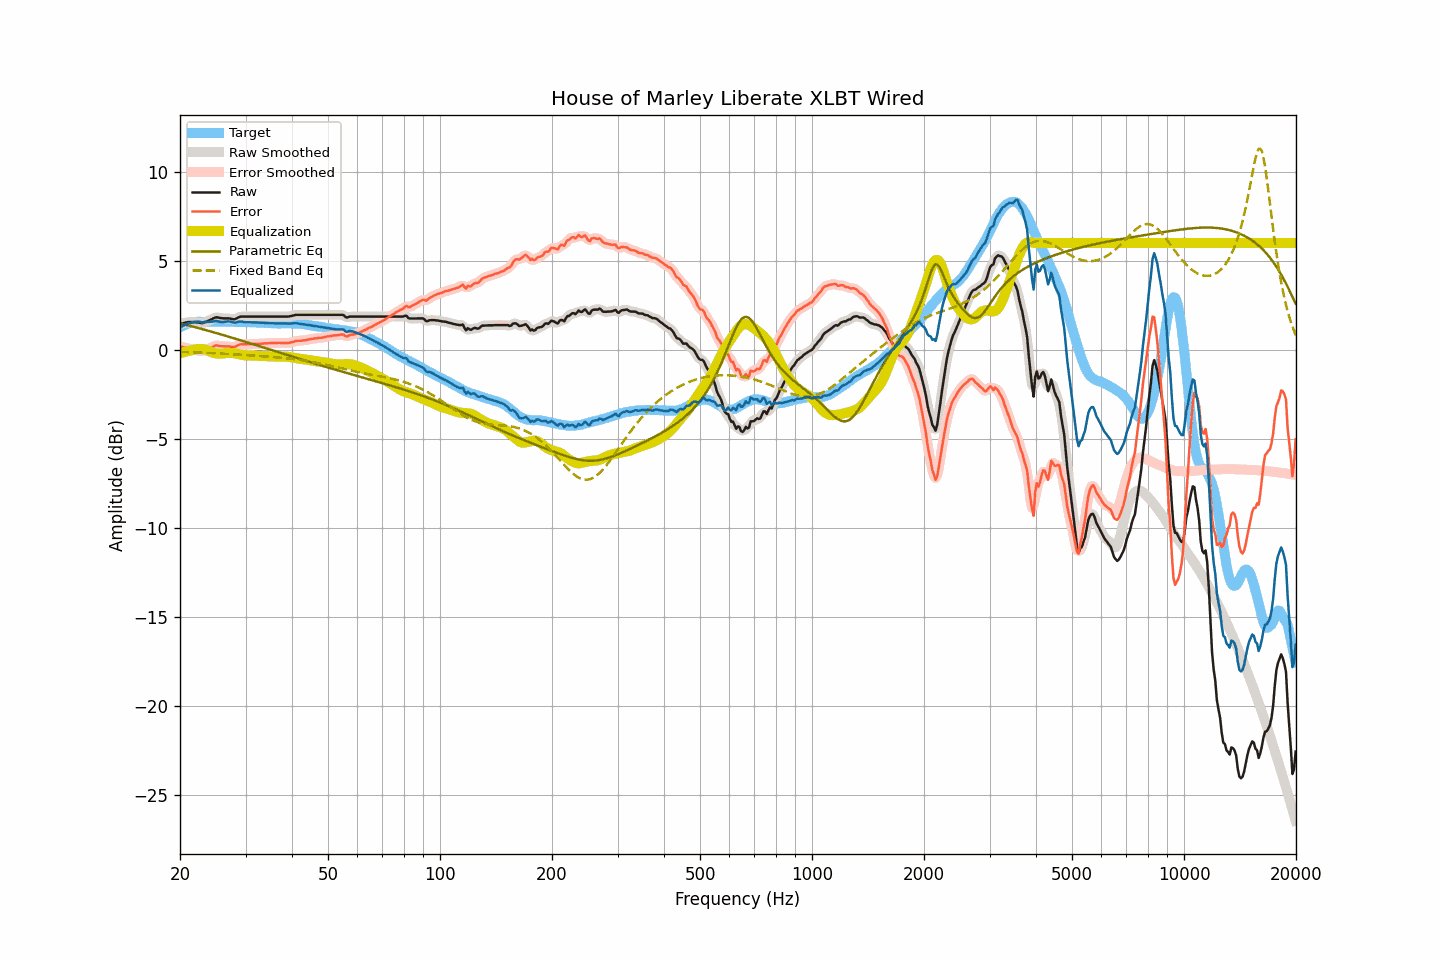

The data file committed next to this chart (first rows):
frequency, raw, smoothed, error, error_smoothed, equalization, parametric_eq, fixed_band_eq, equalized_raw, equalized_smoothed, target
20.00, 1.45, 1.45, 0.19, 0.19, -0.19, 1.48, -0.12, 1.26, 1.26, 1.26
20.20, 1.47, 1.47, 0.16, 0.17, -0.17, 1.46, -0.12, 1.31, 1.31, 1.31
20.40, 1.49, 1.50, 0.13, 0.14, -0.14, 1.44, -0.12, 1.35, 1.35, 1.36
20.61, 1.51, 1.51, 0.12, 0.12, -0.12, 1.42, -0.13, 1.39, 1.40, 1.39
20.81, 1.53, 1.53, 0.09, 0.10, -0.10, 1.39, -0.13, 1.44, 1.44, 1.44
21.02, 1.55, 1.55, 0.08, 0.08, -0.07, 1.37, -0.13, 1.48, 1.47, 1.48
21.23, 1.55, 1.55, 0.06, 0.05, -0.05, 1.35, -0.14, 1.50, 1.50, 1.50
21.44, 1.55, 1.56, 0.04, 0.04, -0.03, 1.32, -0.14, 1.52, 1.52, 1.52
21.66, 1.55, 1.55, 0.02, 0.02, -0.01, 1.30, -0.14, 1.54, 1.54, 1.54
21.87, 1.55, 1.55, 0.01, -0.00, 0.01, 1.28, -0.15, 1.56, 1.56, 1.55
22.09, 1.54, 1.54, -0.02, -0.02, 0.03, 1.25, -0.15, 1.57, 1.57, 1.56
22.31, 1.53, 1.53, -0.04, -0.04, 0.04, 1.23, -0.15, 1.57, 1.57, 1.57
22.54, 1.52, 1.51, -0.05, -0.06, 0.05, 1.20, -0.16, 1.57, 1.56, 1.57
22.76, 1.50, 1.50, -0.07, -0.07, 0.05, 1.18, -0.16, 1.55, 1.55, 1.57
22.99, 1.49, 1.51, -0.07, -0.06, 0.04, 1.16, -0.16, 1.54, 1.55, 1.56
23.22, 1.53, 1.53, -0.03, -0.04, 0.03, 1.13, -0.17, 1.56, 1.55, 1.56
23.45, 1.56, 1.56, 0.00, -0.00, 0.00, 1.11, -0.17, 1.56, 1.56, 1.56
23.69, 1.60, 1.60, 0.03, 0.04, -0.03, 1.08, -0.18, 1.57, 1.57, 1.57
23.92, 1.64, 1.64, 0.07, 0.07, -0.07, 1.06, -0.18, 1.57, 1.57, 1.57
24.16, 1.68, 1.68, 0.11, 0.11, -0.11, 1.03, -0.19, 1.57, 1.57, 1.58
24.40, 1.72, 1.73, 0.14, 0.15, -0.15, 1.00, -0.19, 1.57, 1.58, 1.59
24.65, 1.77, 1.77, 0.20, 0.19, -0.18, 0.98, -0.19, 1.59, 1.60, 1.58
24.89, 1.81, 1.81, 0.24, 0.23, -0.20, 0.95, -0.20, 1.61, 1.61, 1.58
25.14, 1.82, 1.82, 0.25, 0.24, -0.21, 0.93, -0.20, 1.61, 1.60, 1.57
25.39, 1.80, 1.81, 0.22, 0.23, -0.22, 0.90, -0.21, 1.58, 1.59, 1.58
25.65, 1.78, 1.79, 0.20, 0.21, -0.22, 0.87, -0.21, 1.56, 1.57, 1.58
25.91, 1.77, 1.77, 0.20, 0.20, -0.22, 0.85, -0.22, 1.56, 1.55, 1.57
26.16, 1.76, 1.76, 0.19, 0.20, -0.21, 0.82, -0.22, 1.56, 1.56, 1.57
26.43, 1.76, 1.76, 0.19, 0.19, -0.19, 0.79, -0.23, 1.57, 1.57, 1.57
26.69, 1.76, 1.76, 0.20, 0.19, -0.18, 0.77, -0.23, 1.59, 1.59, 1.57
26.96, 1.76, 1.76, 0.19, 0.19, -0.17, 0.74, -0.24, 1.59, 1.59, 1.58
27.23, 1.75, 1.75, 0.18, 0.17, -0.17, 0.71, -0.24, 1.59, 1.58, 1.58
27.50, 1.73, 1.73, 0.16, 0.16, -0.17, 0.69, -0.25, 1.56, 1.56, 1.57
27.77, 1.71, 1.72, 0.15, 0.15, -0.18, 0.66, -0.25, 1.53, 1.53, 1.56
28.05, 1.71, 1.72, 0.15, 0.17, -0.20, 0.63, -0.26, 1.51, 1.53, 1.56
28.33, 1.75, 1.75, 0.20, 0.20, -0.22, 0.60, -0.27, 1.54, 1.54, 1.55
28.62, 1.80, 1.80, 0.25, 0.25, -0.24, 0.58, -0.27, 1.57, 1.56, 1.55
28.90, 1.84, 1.84, 0.29, 0.29, -0.26, 0.55, -0.28, 1.59, 1.58, 1.56
29.19, 1.86, 1.86, 0.32, 0.31, -0.28, 0.52, -0.28, 1.58, 1.58, 1.54
29.48, 1.86, 1.87, 0.30, 0.31, -0.30, 0.49, -0.29, 1.57, 1.57, 1.56
29.78, 1.86, 1.86, 0.31, 0.31, -0.31, 0.47, -0.29, 1.55, 1.55, 1.55
30.08, 1.86, 1.86, 0.30, 0.31, -0.32, 0.44, -0.30, 1.54, 1.54, 1.56
30.38, 1.86, 1.86, 0.32, 0.31, -0.32, 0.41, -0.31, 1.54, 1.54, 1.55
30.68, 1.86, 1.86, 0.32, 0.32, -0.32, 0.38, -0.31, 1.54, 1.54, 1.55
30.99, 1.86, 1.86, 0.32, 0.32, -0.32, 0.35, -0.32, 1.54, 1.54, 1.54
31.30, 1.86, 1.86, 0.32, 0.32, -0.32, 0.33, -0.32, 1.54, 1.54, 1.54
31.61, 1.86, 1.86, 0.32, 0.33, -0.32, 0.30, -0.33, 1.54, 1.54, 1.54
31.93, 1.86, 1.86, 0.33, 0.33, -0.33, 0.27, -0.34, 1.54, 1.54, 1.54
32.24, 1.86, 1.86, 0.34, 0.33, -0.33, 0.24, -0.34, 1.53, 1.53, 1.52
32.57, 1.86, 1.86, 0.33, 0.33, -0.34, 0.21, -0.35, 1.53, 1.53, 1.53
32.89, 1.86, 1.86, 0.33, 0.34, -0.34, 0.18, -0.35, 1.52, 1.52, 1.53
33.22, 1.86, 1.86, 0.35, 0.34, -0.35, 0.15, -0.36, 1.52, 1.52, 1.52
33.55, 1.86, 1.86, 0.35, 0.35, -0.35, 0.13, -0.37, 1.51, 1.51, 1.51
33.89, 1.86, 1.86, 0.36, 0.36, -0.36, 0.10, -0.37, 1.51, 1.51, 1.50
34.23, 1.86, 1.86, 0.36, 0.36, -0.36, 0.07, -0.38, 1.50, 1.50, 1.51
34.57, 1.86, 1.86, 0.37, 0.37, -0.37, 0.04, -0.39, 1.50, 1.50, 1.49
34.92, 1.86, 1.86, 0.37, 0.37, -0.37, 0.01, -0.40, 1.49, 1.49, 1.49
35.27, 1.86, 1.86, 0.37, 0.38, -0.37, -0.02, -0.40, 1.49, 1.49, 1.49
35.62, 1.86, 1.86, 0.38, 0.38, -0.38, -0.05, -0.41, 1.48, 1.48, 1.48
35.97, 1.86, 1.86, 0.38, 0.38, -0.38, -0.07, -0.42, 1.48, 1.48, 1.48
... 635 more rows
